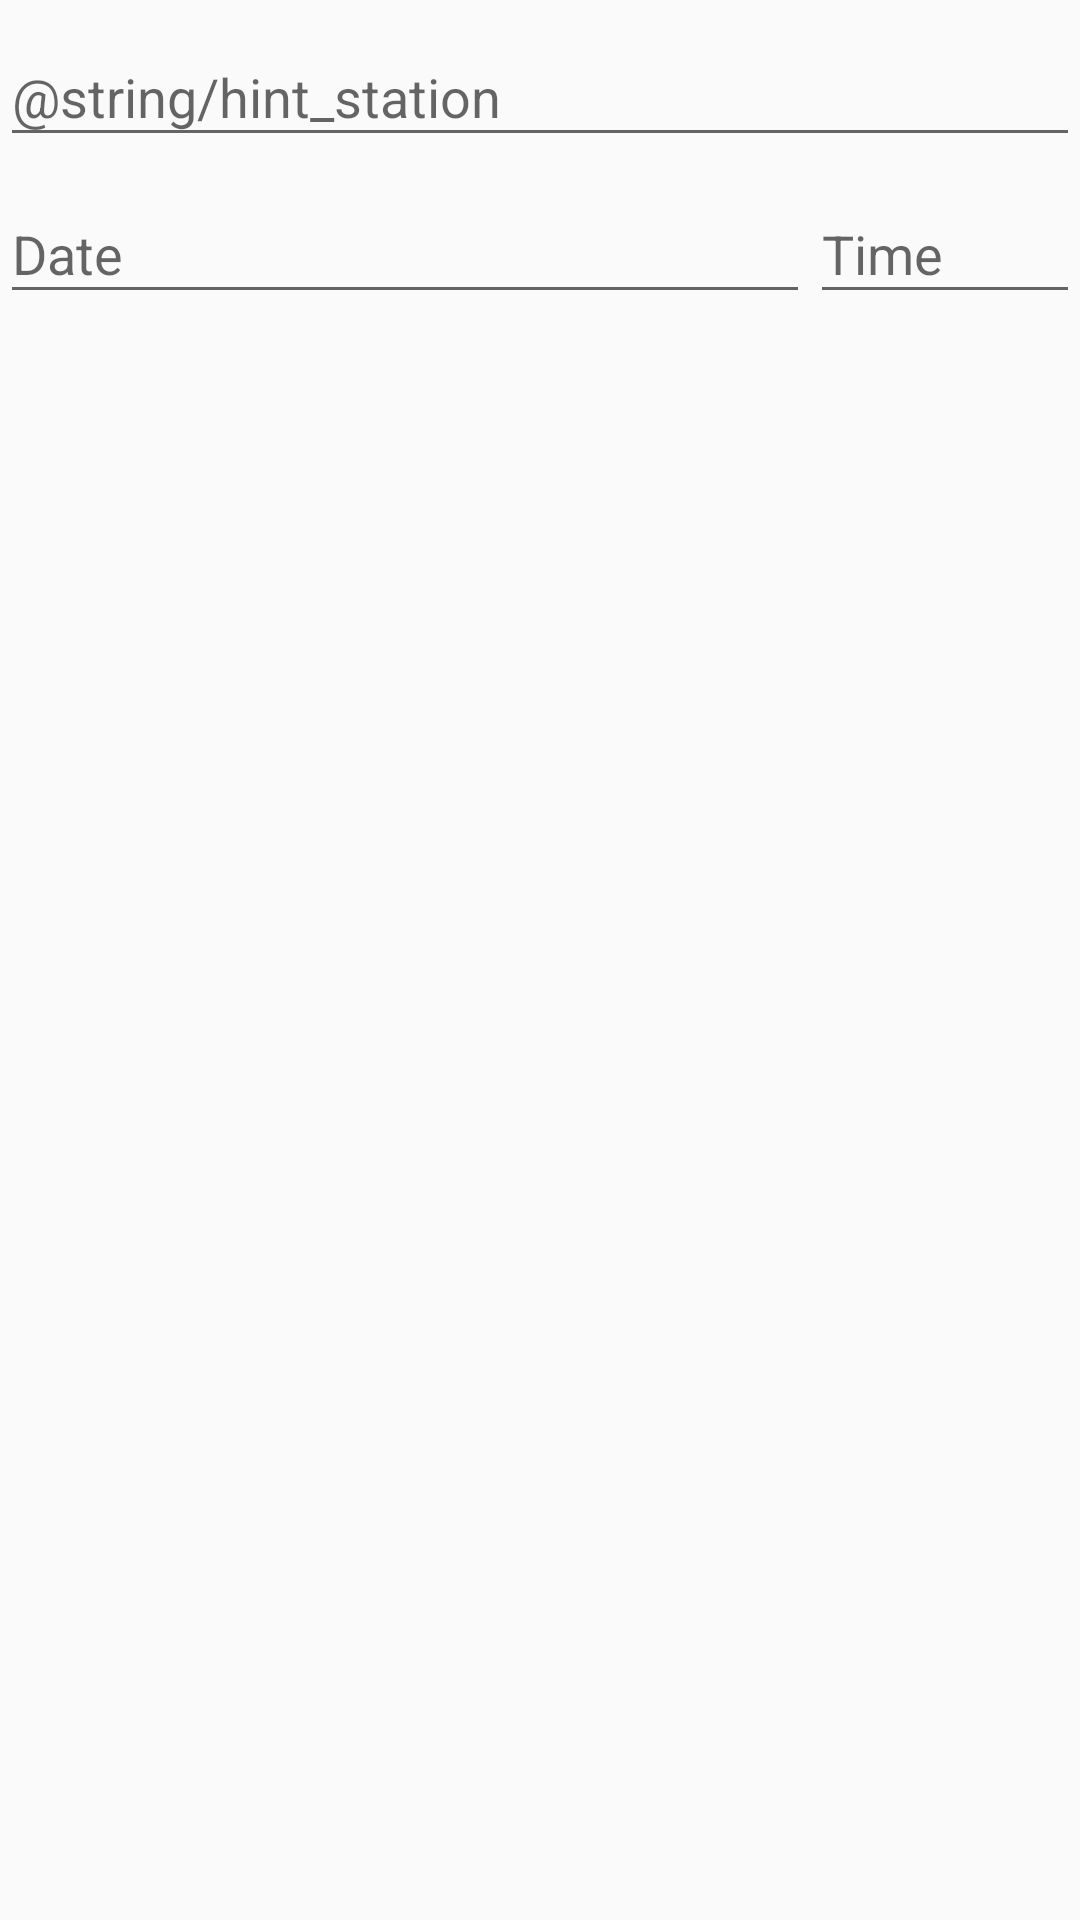

Write the Android layout XML for this screen, with the resource values it uses.
<!-- AndroidManifest.xml: application theme AppTheme -->
<!-- res/layout/stop_input_field.xml -->
<?xml version="1.0" encoding="utf-8"?>
<LinearLayout xmlns:android="http://schemas.android.com/apk/res/android"
    android:layout_width="match_parent"
    android:layout_height="match_parent"
    android:orientation="vertical">

    <android.support.design.widget.TextInputLayout
        android:id="@+id/inputLayoutStationName"
        android:layout_width="match_parent"
        android:layout_height="wrap_content">

        <EditText
            android:id="@+id/inputStationNameEditText"
            android:layout_width="match_parent"
            android:layout_height="wrap_content"
            android:hint="@string/hint_station"
            android:singleLine="true" />
    </android.support.design.widget.TextInputLayout>

    <LinearLayout
        android:layout_width="match_parent"
        android:layout_height="wrap_content"
        android:orientation="horizontal">

        <android.support.design.widget.TextInputLayout
            android:id="@+id/inputLayoutStationDate"
            android:layout_width="0dp"
            android:layout_height="wrap_content"
            android:layout_weight="3">

            <EditText
                android:id="@+id/inputStationDateEditText"
                android:layout_width="match_parent"
                android:layout_height="wrap_content"
                android:editable="false"
                android:hint="@string/hint_date"
                android:singleLine="true" />
        </android.support.design.widget.TextInputLayout>

        <android.support.design.widget.TextInputLayout
            android:id="@+id/inputLayoutStationTime"
            android:layout_width="0dp"
            android:layout_height="wrap_content"
            android:layout_weight="1">

            <EditText
                android:id="@+id/inputStationTimeEditText"
                android:layout_width="match_parent"
                android:layout_height="wrap_content"
                android:editable="false"
                android:hint="@string/hint_time"
                android:singleLine="true" />
        </android.support.design.widget.TextInputLayout>
    </LinearLayout>
</LinearLayout>
<!-- resources referenced by this layout -->
<resources>
  <string name="hint_date">Date</string>
  <string name="hint_time">Time</string>
  <style name="AppTheme" parent="Theme.AppCompat.Light.DarkActionBar">
          
      </style>
</resources>
